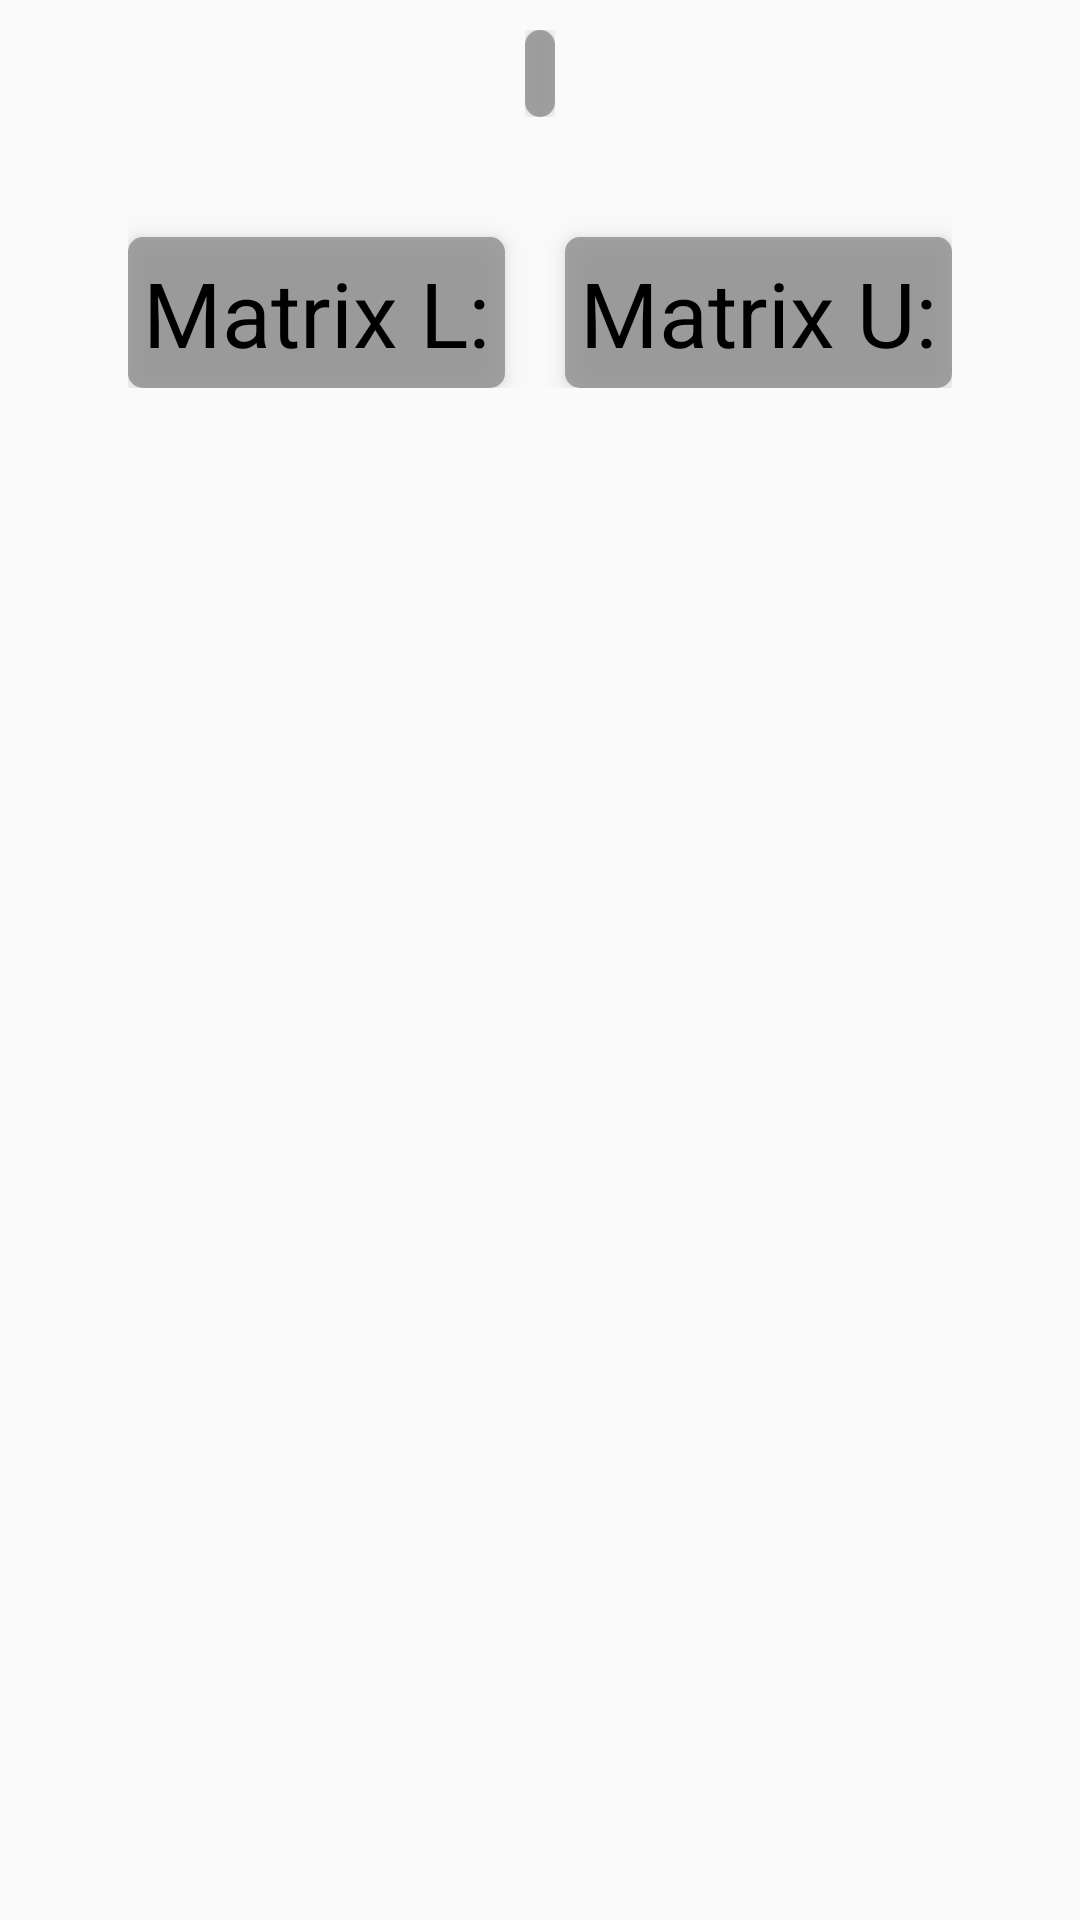

This screen was rendered from an Android layout file. Write that file and the resources it references.
<!-- AndroidManifest.xml: application theme AppTheme -->
<!-- res/layout/fragment_show_matrices_lu.xml -->
<?xml version="1.0" encoding="utf-8"?>
<ScrollView xmlns:android="http://schemas.android.com/apk/res/android"
            xmlns:tools="http://schemas.android.com/tools"
            android:orientation="vertical"
            android:layout_width="match_parent"
            android:layout_height="match_parent"
            android:scrollbars="none">

    <RelativeLayout
            android:layout_width="match_parent"
            android:layout_height="wrap_content">

        <HorizontalScrollView
                android:id="@+id/hsv_matrix"
                android:layout_width="wrap_content"
                android:layout_height="wrap_content"
                android:layout_centerHorizontal="true"
                android:scrollbars="none">

        <LinearLayout
                android:id="@+id/ln_matrix"
                android:layout_width="wrap_content"
                android:layout_height="wrap_content"
                android:paddingEnd="10dp"
                android:paddingStart="10dp"
                android:layout_marginTop="10dp">

            <LinearLayout
                    style="@style/matrix">

                <TextView
                        android:id="@+id/tv_matrix"
                        android:layout_width="match_parent"
                        android:layout_height="wrap_content"
                        android:text="@string/matrix"
                        android:textAlignment="center"
                        android:textColor="@color/textColor"/>

                <GridLayout
                        android:id="@+id/gl_matrix"
                        android:layout_width="wrap_content"
                        android:layout_height="wrap_content">

                </GridLayout>

            </LinearLayout>
        </LinearLayout>
        </HorizontalScrollView>

        <HorizontalScrollView
                android:layout_width="wrap_content"
                android:layout_height="wrap_content"
                android:layout_below="@id/hsv_matrix"
                android:layout_centerHorizontal="true"
                android:scrollbars="none">

            <LinearLayout
                    android:layout_width="wrap_content"
                    android:layout_height="wrap_content"
                    android:paddingStart="10dp"
                    android:paddingEnd="10dp"
                    android:orientation="vertical">


                <LinearLayout
                        android:id="@+id/ln_result"
                        android:layout_width="wrap_content"
                        android:layout_height="wrap_content"
                        android:orientation="horizontal"
                        tools:ignore="UselessParent"
                        android:paddingBottom="20dp">

                    <RelativeLayout
                            android:id="@+id/rl_matrix_l"
                            style="@style/matrix_result"
                            android:visibility="visible"
                            android:layout_marginBottom="0dp">

                        <TextView
                                android:id="@+id/tv_matrix_l"
                                android:layout_width="match_parent"
                                android:layout_height="wrap_content"
                                android:text="@string/matrix_l"
                                android:textSize="30sp"
                                android:textColor="@color/textColor"
                                android:layout_centerHorizontal="true"/>

                        <GridLayout
                                android:id="@+id/gl_matrix_l_result"
                                android:layout_width="wrap_content"
                                android:layout_height="wrap_content"
                                android:layout_below="@id/tv_matrix_l"
                                android:layout_centerHorizontal="true">
                        </GridLayout>


                    </RelativeLayout>

                    <RelativeLayout
                            android:id="@+id/rl_matrix_u"
                            style="@style/matrix_result"
                            android:visibility="visible"
                            android:layout_marginBottom="0dp"
                            android:layout_marginStart="20dp">

                        <TextView
                                android:id="@+id/tv_matrix_u"
                                android:layout_width="match_parent"
                                android:layout_height="wrap_content"
                                android:text="@string/matrix_u"
                                android:textSize="30sp"
                                android:textColor="@color/textColor"
                                android:layout_centerHorizontal="true"/>

                        <GridLayout
                                android:id="@+id/gl_matrix_u_result"
                                android:layout_width="wrap_content"
                                android:layout_height="wrap_content"
                                android:layout_below="@id/tv_matrix_u"
                                android:layout_centerHorizontal="true">

                        </GridLayout>


                    </RelativeLayout>
                </LinearLayout>
            </LinearLayout>
        </HorizontalScrollView>
    </RelativeLayout>

</ScrollView>
<!-- resources referenced by this layout -->
<resources>
  <color name="textColor">#000</color>
  <string name="matrix">Matrix:</string>
  <string name="matrix_l">Matrix L:</string>
  <string name="matrix_u">Matrix U:</string>
  <style name="matrix">
          <item name="android:layout_width">wrap_content</item>
          <item name="android:layout_height">wrap_content</item>
          <item name="android:orientation">vertical</item>
          <item name="android:background">@drawable/bc_matrix</item>
          <item name="android:padding">5dp</item>
          <item name="android:elevation" tools:targetApi="lollipop">5dp</item>
      </style>
  <style name="matrix_result" parent="matrix">
          <item name="android:layout_marginTop">40dp</item>
          <item name="android:layout_marginBottom">70dp</item>
      </style>
  <style name="AppTheme" parent="Theme.AppCompat.Light.NoActionBar">
          
          <item name="colorPrimary">@color/colorPrimary</item>
          <item name="colorPrimaryDark">@color/colorPrimaryDark</item>
          <item name="colorAccent">@color/colorAccent</item>
      </style>
  <!-- drawable bc_matrix (drawable) -->
  <?xml version="1.0" encoding="utf-8"?>
  <shape xmlns:android="http://schemas.android.com/apk/res/android"
         android:shape="rectangle">
      <solid android:color="#cc8e8e8e" />
      <corners android:radius="5dp" />
  </shape>
  <color name="colorPrimary">#3F51B5</color>
  <color name="colorPrimaryDark">#303F9F</color>
  <color name="colorAccent">#FF4081</color>
</resources>
